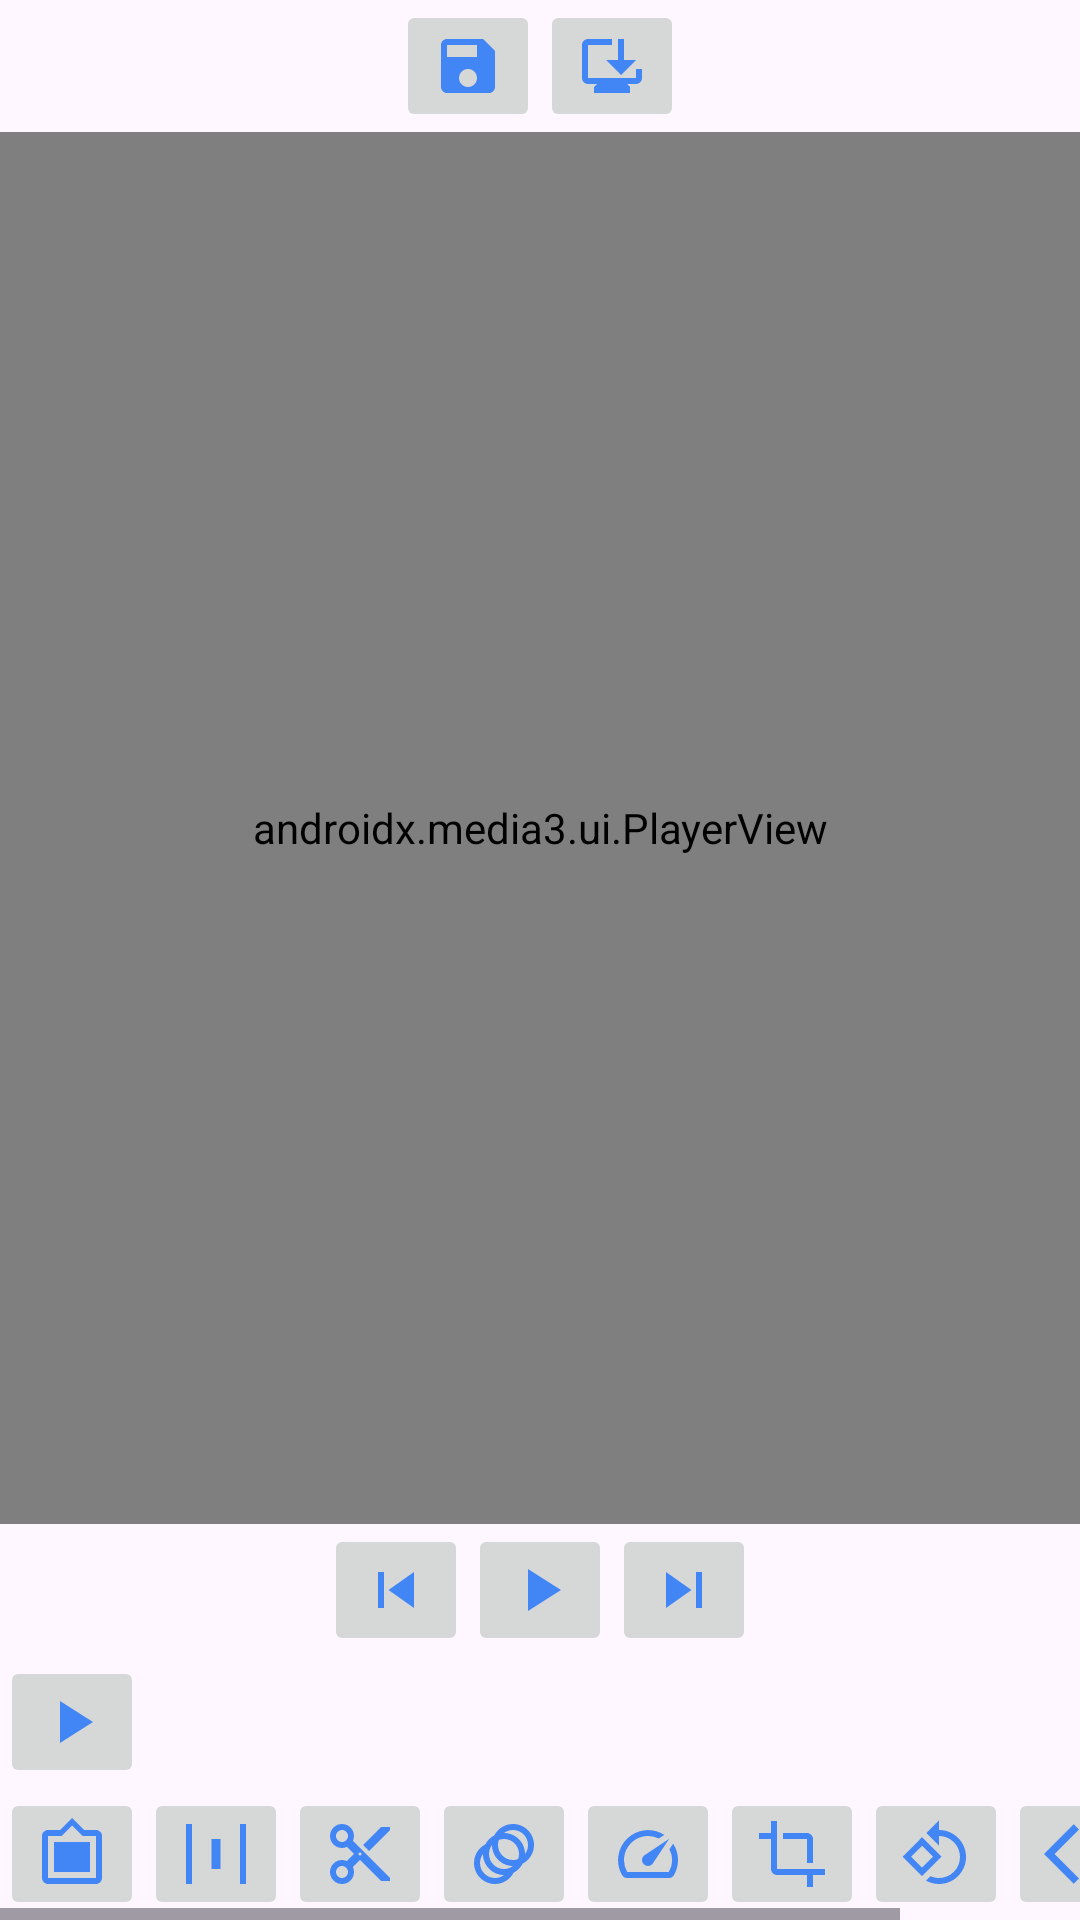

Write the Android layout XML for this screen, with the resource values it uses.
<!-- AndroidManifest.xml: application theme Theme.OSSAVE -->
<!-- res/layout/activity_video_edit.xml -->
<?xml version="1.0" encoding="utf-8"?>
<RelativeLayout xmlns:android="http://schemas.android.com/apk/res/android"
    xmlns:app="http://schemas.android.com/apk/res-auto"
    xmlns:tools="http://schemas.android.com/tools"
    android:layout_width="match_parent"
    android:layout_height="match_parent"
    tools:context=".VideoEditActivity">
    
        <LinearLayout
            android:id="@+id/topBarLayoutID"
            android:layout_width="match_parent"
            android:layout_height="wrap_content"
            android:layout_alignParentTop="true"
            android:gravity="center_horizontal"
            android:orientation="horizontal">
            <ImageButton
                android:layout_width="wrap_content"
                android:layout_height="wrap_content"
                android:contentDescription="Save"
                android:src="@drawable/baseline_save_24"/>
            <ImageButton
                android:layout_width="wrap_content"
                android:layout_height="wrap_content"
                android:contentDescription="Export"
                android:src="@drawable/baseline_browser_updated_24"/>

        </LinearLayout>
        <LinearLayout
            android:id="@+id/midLayoutID"
            android:layout_width="match_parent"
            android:layout_height="wrap_content"
            android:layout_below="@+id/topBarLayoutID"
            android:layout_above="@+id/bottomBarLayoutID"
            android:orientation="horizontal">

            <androidx.media3.ui.PlayerView
                android:id="@+id/playerView"
                android:layout_width="match_parent"
                android:layout_height="match_parent"
                app:use_controller="false"/>


        </LinearLayout>
        <LinearLayout
            android:id="@+id/bottomBarLayoutID"
            android:layout_width="match_parent"
            android:layout_height="wrap_content"
            android:layout_alignParentBottom="true"
            android:orientation="vertical">
            <LinearLayout
                android:id="@+id/bottomControlBarLayoutID"
                android:layout_width="match_parent"
                android:layout_height="wrap_content"
                android:gravity="center_horizontal"
                android:orientation="horizontal">
                <ImageButton
                    android:id="@+id/prevBtn"
                    android:layout_width="wrap_content"
                    android:layout_height="wrap_content"
                    android:contentDescription="Previous"
                    android:src="@drawable/baseline_skip_previous_24"
                    />
                <ImageButton
                    android:id="@+id/playBtn"
                    android:layout_width="wrap_content"
                    android:layout_height="wrap_content"
                    android:contentDescription="Play"
                    android:src="@drawable/baseline_play_arrow_24"
                    />
                <ImageButton
                    android:id="@+id/nextBtn"
                    android:layout_width="wrap_content"
                    android:layout_height="wrap_content"
                    android:contentDescription="Next"
                    android:src="@drawable/baseline_skip_next_24"
                    />

            </LinearLayout>

            <LinearLayout
                android:id="@+id/bottomTimelinesBarLayoutID"
                android:layout_width="match_parent"
                android:layout_height="wrap_content"
                android:orientation="vertical">
                <ImageButton
                    android:layout_width="wrap_content"
                    android:layout_height="wrap_content"
                    android:contentDescription="to replace with Time lines "
                    android:src="@drawable/baseline_play_arrow_24"
                    />
            </LinearLayout>
            <HorizontalScrollView
                android:layout_width="match_parent"
                android:layout_height="wrap_content">
            <LinearLayout
                android:id="@+id/bottomMenuBarLayoutID"
                android:layout_width="match_parent"
                android:layout_height="wrap_content"
                android:orientation="horizontal">



                <ImageButton
                    android:layout_width="wrap_content"
                    android:layout_height="wrap_content"
                    android:contentDescription="Filter"
                    android:src="@drawable/baseline_filter_frames_24" />

                <ImageButton
                    android:layout_width="wrap_content"
                    android:layout_height="wrap_content"
                    android:contentDescription="Trim"
                    android:src="@drawable/baseline_horizontal_distribute_24" />

                <ImageButton
                    android:layout_width="wrap_content"
                    android:layout_height="wrap_content"
                    android:contentDescription="Split"
                    android:src="@drawable/baseline_content_cut_24" />

                <ImageButton
                    android:layout_width="wrap_content"
                    android:layout_height="wrap_content"
                    android:contentDescription="FX"
                    android:src="@drawable/baseline_animation_24" />

                <ImageButton
                    android:layout_width="wrap_content"
                    android:layout_height="wrap_content"
                    android:contentDescription="Speed"
                    android:src="@drawable/baseline_speed_24" />
                <ImageButton
                    android:layout_width="wrap_content"
                    android:layout_height="wrap_content"
                    android:contentDescription="Crop"
                    android:src="@drawable/baseline_crop_24" />
                <ImageButton
                    android:layout_width="wrap_content"
                    android:layout_height="wrap_content"
                    android:contentDescription="Rotate"
                    android:src="@drawable/baseline_rotate_90_degrees_ccw_24" />
                <ImageButton
                    android:layout_width="wrap_content"
                    android:layout_height="wrap_content"
                    android:contentDescription="Reverse"
                    android:src="@drawable/baseline_arrow_back_ios_24" />
                <ImageButton
                    android:layout_width="wrap_content"
                    android:layout_height="wrap_content"
                    android:contentDescription="Blur"
                    android:src="@drawable/baseline_blur_on_24" />

            </LinearLayout>
            </HorizontalScrollView>
        </LinearLayout>



    
</RelativeLayout>
<!-- resources referenced by this layout -->
<resources>
  <!-- drawable baseline_arrow_back_ios_24 (drawable) -->
  <vector android:autoMirrored="true" android:height="24dp"
      android:tint="#4285F4" android:viewportHeight="24"
      android:viewportWidth="24" android:width="24dp" xmlns:android="http://schemas.android.com/apk/res/android">
      <path android:fillColor="@android:color/white" android:pathData="M11.67,3.87L9.9,2.1 0,12l9.9,9.9 1.77,-1.77L3.54,12z"/>
  </vector>
  <!-- drawable baseline_browser_updated_24 (drawable) -->
  <vector android:height="24dp" android:tint="#4285F4"
      android:viewportHeight="24" android:viewportWidth="24"
      android:width="24dp" xmlns:android="http://schemas.android.com/apk/res/android">
      <path android:fillColor="@android:color/white" android:pathData="M22,13v3c0,1.1 -0.9,2 -2,2h-3l1,1v2H6v-2l1,-1H4c-1.1,0 -2,-0.9 -2,-2V5c0,-1.1 0.9,-2 2,-2l8,0v2L4,5v11h16v-3H22zM15,15l-5,-5h4V3h2v7h4L15,15z"/>
  </vector>
  <!-- drawable baseline_crop_24 (drawable) -->
  <vector android:height="24dp" android:tint="#4285F4"
      android:viewportHeight="24" android:viewportWidth="24"
      android:width="24dp" xmlns:android="http://schemas.android.com/apk/res/android">
      <path android:fillColor="@android:color/white" android:pathData="M17,15h2V7c0,-1.1 -0.9,-2 -2,-2H9v2h8v8zM7,17V1H5v4H1v2h4v10c0,1.1 0.9,2 2,2h10v4h2v-4h4v-2H7z"/>
  </vector>
  <!-- drawable baseline_filter_frames_24 (drawable) -->
  <vector android:height="24dp" android:tint="#4285F4"
      android:viewportHeight="24" android:viewportWidth="24"
      android:width="24dp" xmlns:android="http://schemas.android.com/apk/res/android">
      <path android:fillColor="@android:color/white" android:pathData="M20,4h-4l-4,-4 -4,4L4,4c-1.1,0 -2,0.9 -2,2v14c0,1.1 0.9,2 2,2h16c1.1,0 2,-0.9 2,-2L22,6c0,-1.1 -0.9,-2 -2,-2zM20,20L4,20L4,6h4.52l3.52,-3.5L15.52,6L20,6v14zM18,8L6,8v10h12"/>
  </vector>
  <!-- drawable baseline_horizontal_distribute_24 (drawable) -->
  <vector android:height="24dp" android:tint="#4285F4"
      android:viewportHeight="24" android:viewportWidth="24"
      android:width="24dp" xmlns:android="http://schemas.android.com/apk/res/android">
      <path android:fillColor="@android:color/white" android:pathData="M4,22H2V2h2V22zM22,2h-2v20h2V2zM13.5,7h-3v10h3V7z"/>
  </vector>
  <!-- drawable baseline_play_arrow_24 (drawable) -->
  <vector android:height="24dp" android:tint="#4285F4"
      android:viewportHeight="24" android:viewportWidth="24"
      android:width="24dp" xmlns:android="http://schemas.android.com/apk/res/android">
      <path android:fillColor="@android:color/white" android:pathData="M8,5v14l11,-7z"/>
  </vector>
  <!-- drawable baseline_save_24 (drawable) -->
  <vector android:height="24dp" android:tint="#4285F4"
      android:viewportHeight="24" android:viewportWidth="24"
      android:width="24dp" xmlns:android="http://schemas.android.com/apk/res/android">
      <path android:fillColor="@android:color/white" android:pathData="M17,3L5,3c-1.11,0 -2,0.9 -2,2v14c0,1.1 0.89,2 2,2h14c1.1,0 2,-0.9 2,-2L21,7l-4,-4zM12,19c-1.66,0 -3,-1.34 -3,-3s1.34,-3 3,-3 3,1.34 3,3 -1.34,3 -3,3zM15,9L5,9L5,5h10v4z"/>
  </vector>
  <!-- drawable baseline_skip_next_24 (drawable) -->
  <vector android:height="24dp" android:tint="#4285F4"
      android:viewportHeight="24" android:viewportWidth="24"
      android:width="24dp" xmlns:android="http://schemas.android.com/apk/res/android">
      <path android:fillColor="@android:color/white" android:pathData="M6,18l8.5,-6L6,6v12zM16,6v12h2V6h-2z"/>
  </vector>
  <!-- drawable baseline_skip_previous_24 (drawable) -->
  <vector android:height="24dp" android:tint="#4285F4"
      android:viewportHeight="24" android:viewportWidth="24"
      android:width="24dp" xmlns:android="http://schemas.android.com/apk/res/android">
      <path android:fillColor="@android:color/white" android:pathData="M6,6h2v12L6,18zM9.5,12l8.5,6L18,6z"/>
  </vector>
  <style name="Theme.OSSAVE" parent="Base.Theme.OSSAVE" />
  <style name="Base.Theme.OSSAVE" parent="Theme.Material3.DayNight.NoActionBar">
          
          
      </style>
</resources>
